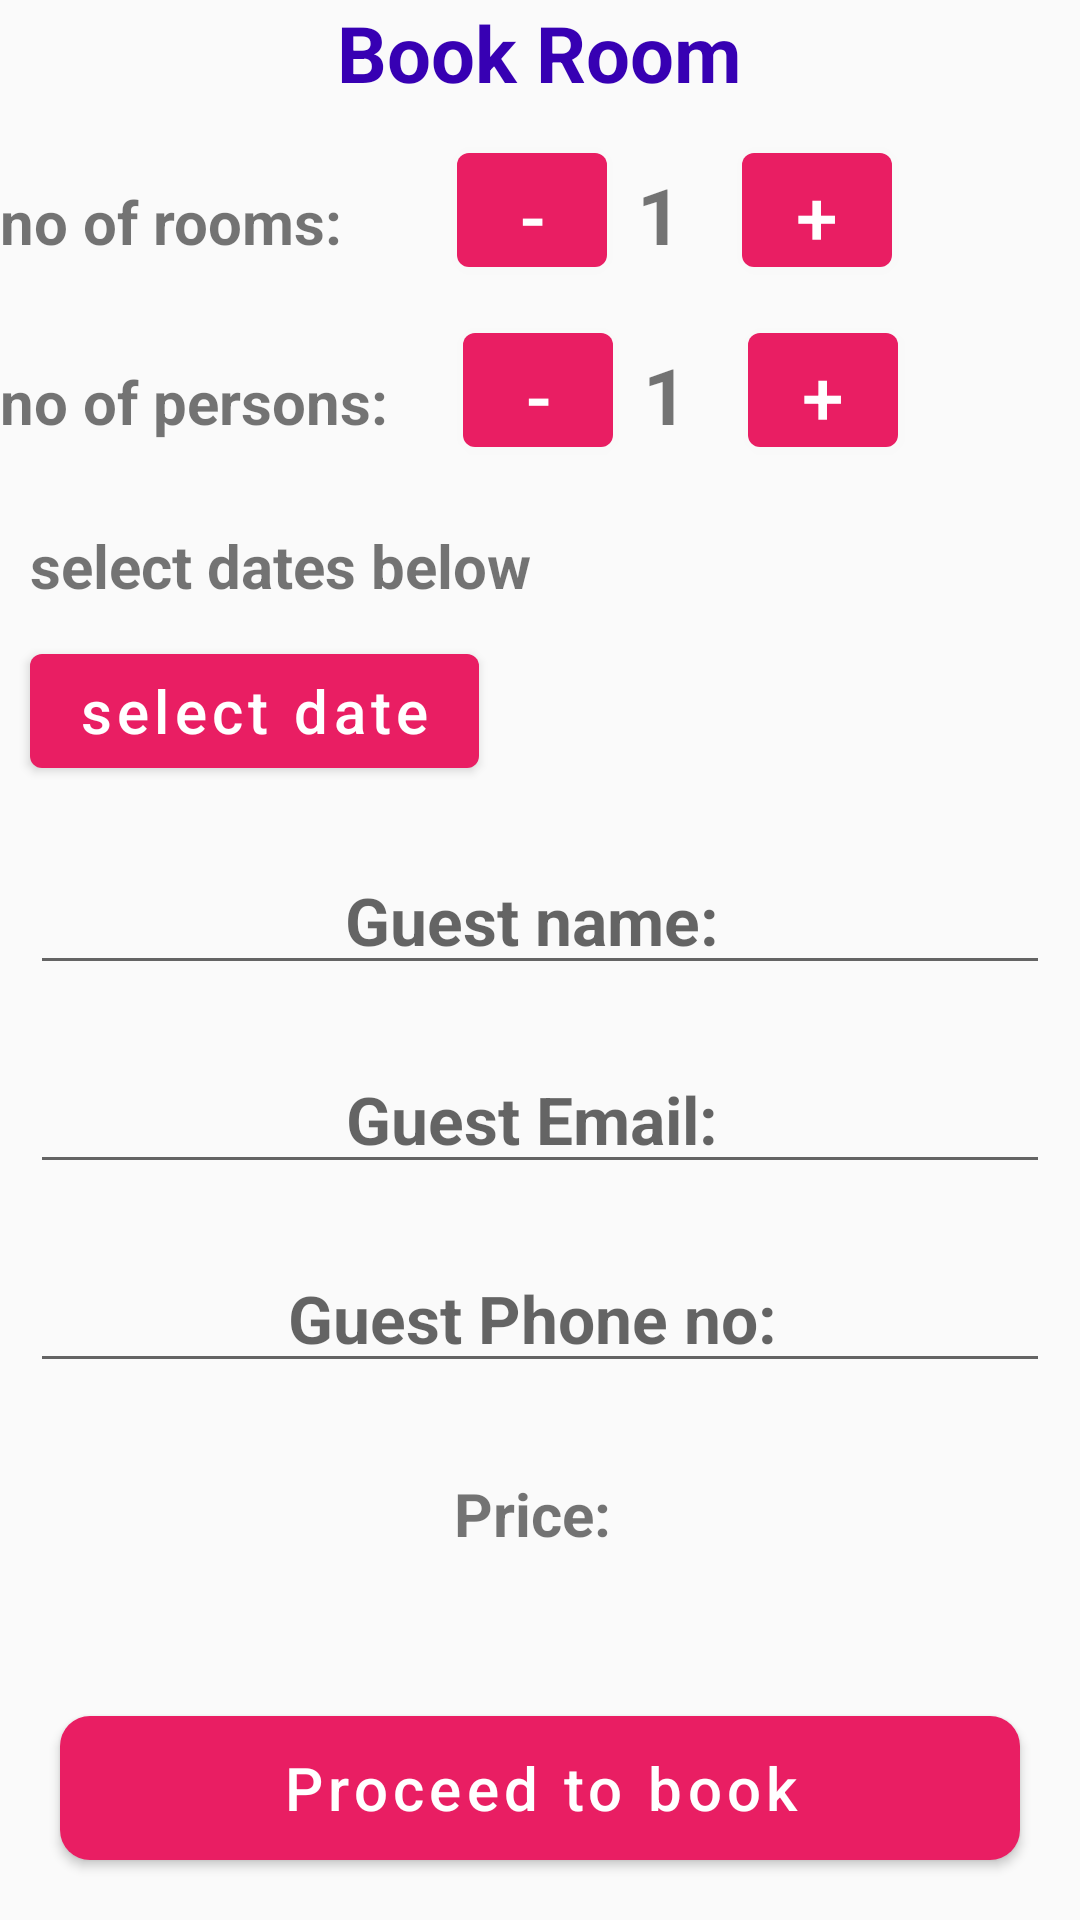

Here is an Android app screen rendered from its layout file. Give the layout XML and the strings, colors and styles it references.
<!-- AndroidManifest.xml: activity theme AppTheme1 -->
<!-- res/layout/activity_user_book_room.xml -->
<?xml version="1.0" encoding="utf-8"?>
<RelativeLayout xmlns:android="http://schemas.android.com/apk/res/android"
    xmlns:app="http://schemas.android.com/apk/res-auto"
    xmlns:tools="http://schemas.android.com/tools"
    android:layout_width="match_parent"
    android:layout_height="match_parent"
    android:layout_margin="10dp"
    tools:context=".Users.UserBookRoomActivity">

    <TextView
        android:id="@+id/user_book_room_heading_tv"
        android:layout_width="wrap_content"
        android:layout_height="wrap_content"
        android:layout_centerHorizontal="true"
        android:text="Book Room"
        android:textColor="@color/colorPrimaryDark"
        android:textSize="26sp"
        android:textStyle="bold" />

    <RelativeLayout
        android:layout_width="wrap_content"
        android:layout_height="match_parent"
        android:layout_below="@+id/user_book_room_heading_tv"
        android:layout_marginTop="10dp">

        <LinearLayout
            android:id="@+id/user_book_room_no_of_rooms"
            android:layout_width="match_parent"
            android:layout_height="wrap_content"
            android:textAlignment="center">

            <TextView
                android:id="@+id/user_book_room_no_of_rooms_heading_tv"
                android:layout_width="wrap_content"
                android:layout_height="wrap_content"
                android:layout_marginRight="28dp"
                android:text="no of rooms:"
                android:textSize="20sp"
                android:textStyle="bold" />

            <Button
                android:id="@+id/user_book_room_decrement_rooms_btn"
                android:layout_width="50dp"
                android:layout_height="50dp"
                android:layout_marginLeft="10dp"
                android:text="-"
                android:textAlignment="center"
                android:textSize="25dp" />

            <TextView
                android:id="@+id/user_book_room_no_of_rooms_no_tv"
                android:layout_width="wrap_content"
                android:layout_height="wrap_content"
                android:layout_marginLeft="10dp"
                android:layout_marginRight="10dp"
                android:text="1"
                android:textAlignment="center"
                android:textSize="26sp"
                android:textStyle="bold" />

            <Button
                android:id="@+id/user_book_room_increment_rooms_btn"
                android:layout_width="50dp"
                android:layout_height="50dp"
                android:layout_marginLeft="10dp"
                android:text="+"
                android:textAlignment="center"
                android:textSize="25dp" />
        </LinearLayout>


        <LinearLayout
            android:id="@+id/user_book_room_no_of_persons"
            android:layout_width="match_parent"
            android:layout_height="wrap_content"
            android:layout_below="@+id/user_book_room_no_of_rooms"
            android:layout_marginTop="10dp"
            android:textAlignment="center">

            <TextView
                android:id="@+id/user_book_room_no_of_persons_heading_tv"
                android:layout_width="wrap_content"
                android:layout_height="wrap_content"
                android:layout_marginRight="15dp"
                android:text="no of persons:"
                android:textSize="20sp"
                android:textStyle="bold" />

            <Button
                android:id="@+id/user_book_room_decrement_persons_btn"
                android:layout_width="50dp"
                android:layout_height="50dp"
                android:layout_marginLeft="10dp"
                android:text="-"
                android:textAlignment="center"
                android:textSize="25dp" />

            <TextView
                android:id="@+id/user_book_room_no_of_persons_no_tv"
                android:layout_width="wrap_content"
                android:layout_height="wrap_content"
                android:layout_marginLeft="10dp"
                android:layout_marginRight="10dp"
                android:text="1"
                android:textAlignment="center"
                android:textSize="26sp"
                android:textStyle="bold" />

            <Button
                android:id="@+id/user_book_room_increment_persons_btn"
                android:layout_width="50dp"
                android:layout_height="50dp"
                android:layout_marginLeft="10dp"
                android:text="+"
                android:textAlignment="center"
                android:textSize="25dp" />
        </LinearLayout>

        <TextView
            android:id="@+id/user_book_room_no_of_date_text_view"
            android:layout_width="wrap_content"
            android:layout_height="wrap_content"
            android:layout_below="@+id/user_book_room_no_of_persons"
            android:layout_marginLeft="10dp"
            android:layout_marginTop="20dp"
            android:text="select dates below"
            android:textAlignment="center"
            android:textSize="20sp"
            android:textStyle="bold" />

        <Button
            android:id="@+id/user_book_room_dates"
            android:layout_width="wrap_content"
            android:layout_height="50dp"
            android:layout_below="@+id/user_book_room_no_of_date_text_view"
            android:layout_marginLeft="10dp"
            android:layout_marginTop="10dp"
            android:text="select date"
            android:textAlignment="center"
            android:textAllCaps="false"
            android:textSize="20dp"
            android:textStyle="normal" />

        <EditText
            android:id="@+id/user_book_room_guest_name"
            android:layout_width="match_parent"
            android:layout_height="wrap_content"
            android:layout_below="@+id/user_book_room_dates"
            android:layout_marginLeft="10dp"
            android:layout_marginTop="20dp"
            android:layout_marginRight="10dp"
            android:hint="Guest name: "
            android:textAlignment="center"
            android:textSize="22sp"
            android:textStyle="bold"


            />

        <EditText
            android:id="@+id/user_book_room_guest_email"
            android:layout_width="match_parent"
            android:layout_height="wrap_content"
            android:layout_below="@+id/user_book_room_guest_name"
            android:layout_marginLeft="10dp"
            android:layout_marginTop="20dp"
            android:layout_marginRight="10dp"
            android:hint="Guest Email: "
            android:textAlignment="center"
            android:textSize="22sp"
            android:textStyle="bold" />

        <EditText
            android:id="@+id/user_book_room_guest_pno"
            android:layout_width="match_parent"
            android:layout_height="wrap_content"
            android:layout_below="@+id/user_book_room_guest_email"
            android:layout_marginLeft="10dp"
            android:layout_marginTop="20dp"
            android:layout_marginRight="10dp"
            android:hint="Guest Phone no: "
            android:textAlignment="center"
            android:textSize="22sp"
            android:textStyle="bold" />

        <TextView
            android:id="@+id/user_book_room_price"
            android:layout_width="match_parent"
            android:layout_height="wrap_content"
            android:layout_below="@+id/user_book_room_guest_pno"
            android:layout_marginLeft="10dp"
            android:layout_marginTop="20dp"
            android:layout_marginRight="10dp"
            android:padding="10dp"
            android:text="Price: "
            android:textAlignment="center"
            android:textSize="20sp"
            android:textStyle="bold" />

        <Button
            android:id="@+id/user_book_room_proceed_to_book"
            android:layout_width="match_parent"
            android:layout_height="wrap_content"
            android:layout_alignParentBottom="true"
            android:layout_margin="20dp"
            android:layout_marginLeft="10dp"
            android:layout_marginTop="20dp"
            android:layout_marginRight="20dp"
            android:layout_marginBottom="20dp"
            android:background="@drawable/buttons"
            android:text="Proceed to book"
            android:textAllCaps="false"
            android:textColor="#FFF"
            android:textSize="20sp" />
    </RelativeLayout>
</RelativeLayout>
<!-- resources referenced by this layout -->
<resources>
  <color name="colorPrimaryDark">#3700B3</color>
  <!-- drawable buttons (drawable) -->
  <?xml version="1.0" encoding="utf-8"?>
  <shape xmlns:android="http://schemas.android.com/apk/res/android">
      <solid
          android:color="@color/colorPrimary">
  
      </solid>
      <corners
          android:radius="10dp">
      </corners>
  
  </shape>
  <style name="AppTheme1" parent="Theme.MaterialComponents.Light">
          <item name="colorPrimary">@color/colorPrimary</item>
          <item name="colorPrimaryVariant">#000000</item>
          <item name="colorOnPrimary">#FFFFFF</item>
          <item name="colorSecondary">#2962FF</item>
          <item name="colorSecondaryVariant">#0039CB</item>
          <item name="colorOnSecondary">#FFFFFF</item>
          <item name="colorError">#F44336</item>
          <item name="colorOnError">#FFFFFF</item>
          <item name="colorSurface">#FFFFFF</item>
          <item name="colorOnSurface">#212121</item>
          <item name="android:colorBackground">@color/background</item>
          <item name="colorOnBackground">#212121</item>
      </style>
  <color name="colorPrimary">#e91e63</color>
  <color name="background">#FAFAFA</color>
</resources>
